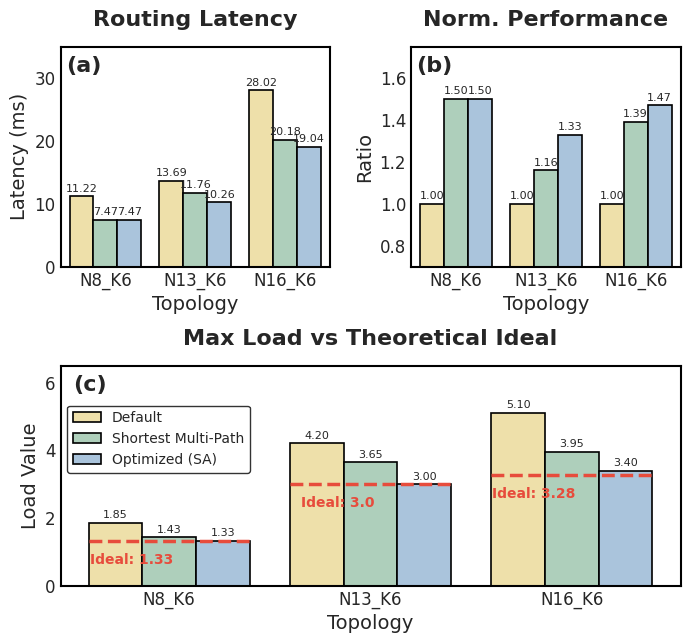

Source code (Python): (Note: this script raises an exception after producing the figure.)
import matplotlib.pyplot as plt
import pandas as pd
import seaborn as sns
import matplotlib.gridspec as gridspec

# 1. 准备数据
# 做的修改：N8K6的max load是1.33->1.43; N16K6其实应该是N16K7
data = {
    'Topology': ['N8_K6', 'N8_K6', 'N8_K6', 'N13_K6', 'N13_K6', 'N13_K6', 'N16_K6', 'N16_K6', 'N16_K6'],
    'Routing Strategy': [
        'Default', 'Shortest Multi-Path', 'Optimized (SA)',
        'Default', 'Shortest Multi-Path', 'Optimized (SA)',
        'Default', 'Shortest Multi-Path', 'Optimized (SA)'
    ],
    'Latency (ms)': [11.22, 7.47, 7.47, 13.69, 11.76, 10.26, 28.02, 20.18, 19.04],
    'Norm. Perf.': [1.00, 1.50, 1.50, 1.00, 1.16, 1.33, 1.00, 1.39, 1.47],
    'Max Load': [1.85, 1.43, 1.33, 4.20, 3.65, 3.00, 5.10, 3.95, 3.40]
}
ideal_loads = {'N8_K6': 1.33, 'N13_K6': 3.0, 'N16_K6': 3.28}
df = pd.DataFrame(data)

# 2. 全局配置 (字号 16)
GLOBAL_FONT = 'DejaVu Sans' 
GLOBAL_FONT_SIZE = 16  
LATENCY_YLIM = (0, 35)
PERF_YLIM = (0.7, 1.75)
LOAD_YLIM = (0, 6.5)

# 颜色顺序: 浅黄, 浅绿, 浅蓝
MY_PALETTE = ["#F9E79F", "#A8D5BA", "#A2C4E4"] 

sns.set_theme(style="white")
plt.rcParams['font.sans-serif'] = [GLOBAL_FONT]
plt.rcParams['font.size'] = GLOBAL_FONT_SIZE
plt.rcParams['axes.unicode_minus'] = False

# 尺寸固定为 8x7
fig = plt.figure(figsize=(8, 7))
gs = gridspec.GridSpec(2, 2, figure=fig, hspace=0.45, wspace=0.3)

ax1 = fig.add_subplot(gs[0, 0]) 
ax2 = fig.add_subplot(gs[0, 1]) 
ax3 = fig.add_subplot(gs[1, :]) 

def apply_paper_style(ax, title, ylabel, ylim, label, show_legend=False):
    ax.set_title(title, fontsize=GLOBAL_FONT_SIZE, pad=15, fontweight='bold')
    ax.set_ylabel(ylabel, fontsize=GLOBAL_FONT_SIZE - 2)
    ax.set_xlabel('Topology', fontsize=GLOBAL_FONT_SIZE - 2)
    ax.set_ylim(ylim)
    
    # 将标号放置在方框内部左上角
    # x=0.02, y=0.96 是相对于坐标轴内部的比例位置
    ax.text(0.02, 0.96, label, transform=ax.transAxes, 
            fontsize=GLOBAL_FONT_SIZE, fontweight='bold', va='top', ha='left', zorder=10)
    
    # 去掉刻度线
    ax.tick_params(axis='both', which='both', length=0, labelsize=GLOBAL_FONT_SIZE - 4)
    
    # 黑色加粗边框
    for spine in ax.spines.values():
        spine.set_edgecolor('black')
        spine.set_linewidth(1.5)
        spine.set_visible(True)
    
    if show_legend:
        # 特殊处理图 (c) 的图例位置，避开左上角的标号
        # loc='upper left' 配合 bbox_to_anchor 稍微向右下方移动
        ax.legend(loc='upper left', bbox_to_anchor=(0.0, 0.85), frameon=True, edgecolor='black', 
                  fontsize=GLOBAL_FONT_SIZE - 6, title_fontsize=GLOBAL_FONT_SIZE - 6)
    else:
        # 显式移除 Seaborn 产生的图例
        leg = ax.get_legend()
        if leg: leg.remove()

def plot_paper_bar(ax, y_col, title, ylabel, ylim, label, show_legend=False):
    sns.barplot(
        data=df, x='Topology', y=y_col, hue='Routing Strategy', 
        ax=ax, palette=MY_PALETTE, edgecolor='black', linewidth=1.2
    )
    apply_paper_style(ax, title, ylabel, ylim, label, show_legend)
    # 柱状图标注
    for container in ax.containers:
        ax.bar_label(container, fmt='%.2f', padding=2, fontsize=GLOBAL_FONT_SIZE - 8)

# 执行绘图
plot_paper_bar(ax1, 'Latency (ms)', 'Routing Latency', 'Latency (ms)', LATENCY_YLIM, '(a)')
plot_paper_bar(ax2, 'Norm. Perf.', 'Norm. Performance', 'Ratio', PERF_YLIM, '(b)')
# 仅在 ax3 开启 legend
plot_paper_bar(ax3, 'Max Load', 'Max Load vs Theoretical Ideal', 'Load Value', LOAD_YLIM, '(c)', show_legend=True)

# --- 第三幅图 Ideal 参考线标注 ---
for i, topology in enumerate(df['Topology'].unique()):
    ideal_val = ideal_loads[topology]
    ax3.hlines(y=ideal_val, xmin=i-0.4, xmax=i+0.4, color='#E74C3C', 
               linestyle='--', linewidth=2.5, zorder=5)
    
    # 标注 Ideal 数值
    ax3.text(i + 0.02, ideal_val - 0.35, f'Ideal: {ideal_val}', color='#E74C3C', 
             ha='right', va='top', fontsize=GLOBAL_FONT_SIZE - 6, fontweight='bold')

# 保存为无白边高分辨 PNG
plt.savefig('SparseMesh/fig/table1.png', dpi=300, bbox_inches='tight', pad_inches=0.02)
plt.show()
